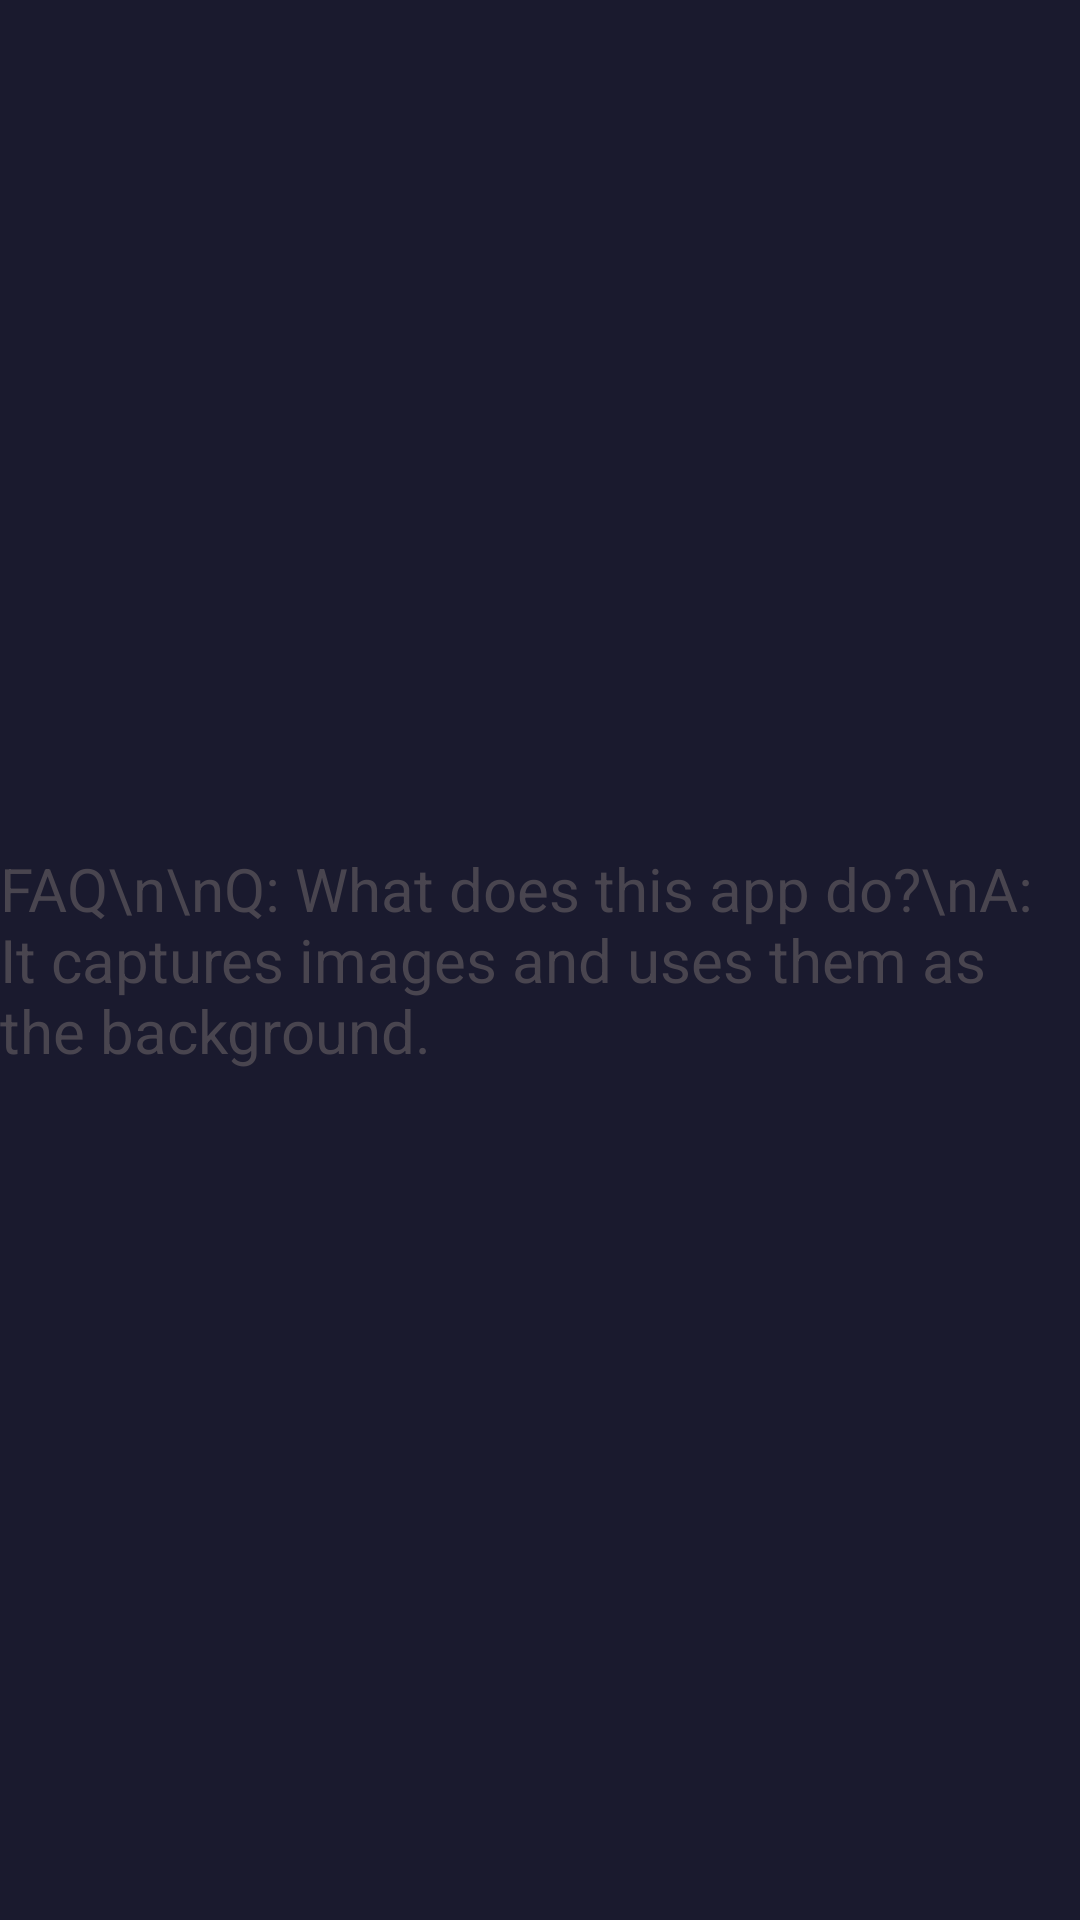

This screen was rendered from an Android layout file. Write that file and the resources it references.
<!-- AndroidManifest.xml: application theme Theme.OopGroup15 -->
<!-- res/layout/activity_faqactivity.xml -->
<?xml version="1.0" encoding="utf-8"?>
<LinearLayout
    xmlns:android="http://schemas.android.com/apk/res/android"
    android:layout_width="match_parent"
    android:layout_height="match_parent"
    android:gravity="center"
    android:orientation="vertical">

    <TextView
        android:layout_width="wrap_content"
        android:layout_height="wrap_content"
        android:text="FAQ\n\nQ: What does this app do?\nA: It captures images and uses them as the background."
        android:textSize="20sp"/>

</LinearLayout>
<!-- resources referenced by this layout -->
<resources>
  <style name="Theme.OopGroup15" parent="Base.Theme.OopGroup15">
      <item name="windowActionBar">false</item>
      <item name="windowNoTitle">true</item>
  </style>
  <style name="Base.Theme.OopGroup15" parent="Theme.Material3.DayNight.NoActionBar">
          
          
          <item name="colorPrimary">@color/primary</item>
          <item name="colorPrimaryVariant">@color/primary_variant</item>
          <item name="colorOnPrimary">@color/white</item>
          <item name="colorSecondary">@color/accent</item>
          <item name="colorOnSecondary">@color/white</item>
          <item name="android:statusBarColor">@color/primary</item>
          <item name="android:navigationBarColor">@color/primary</item>
          <item name="android:windowBackground">@color/primary</item>
      </style>
  <color name="primary">#1A1A2E</color>
  <color name="primary_variant">#16213E</color>
  <color name="white">#FFFFFF</color>
  <color name="accent">#E94560</color>
</resources>
